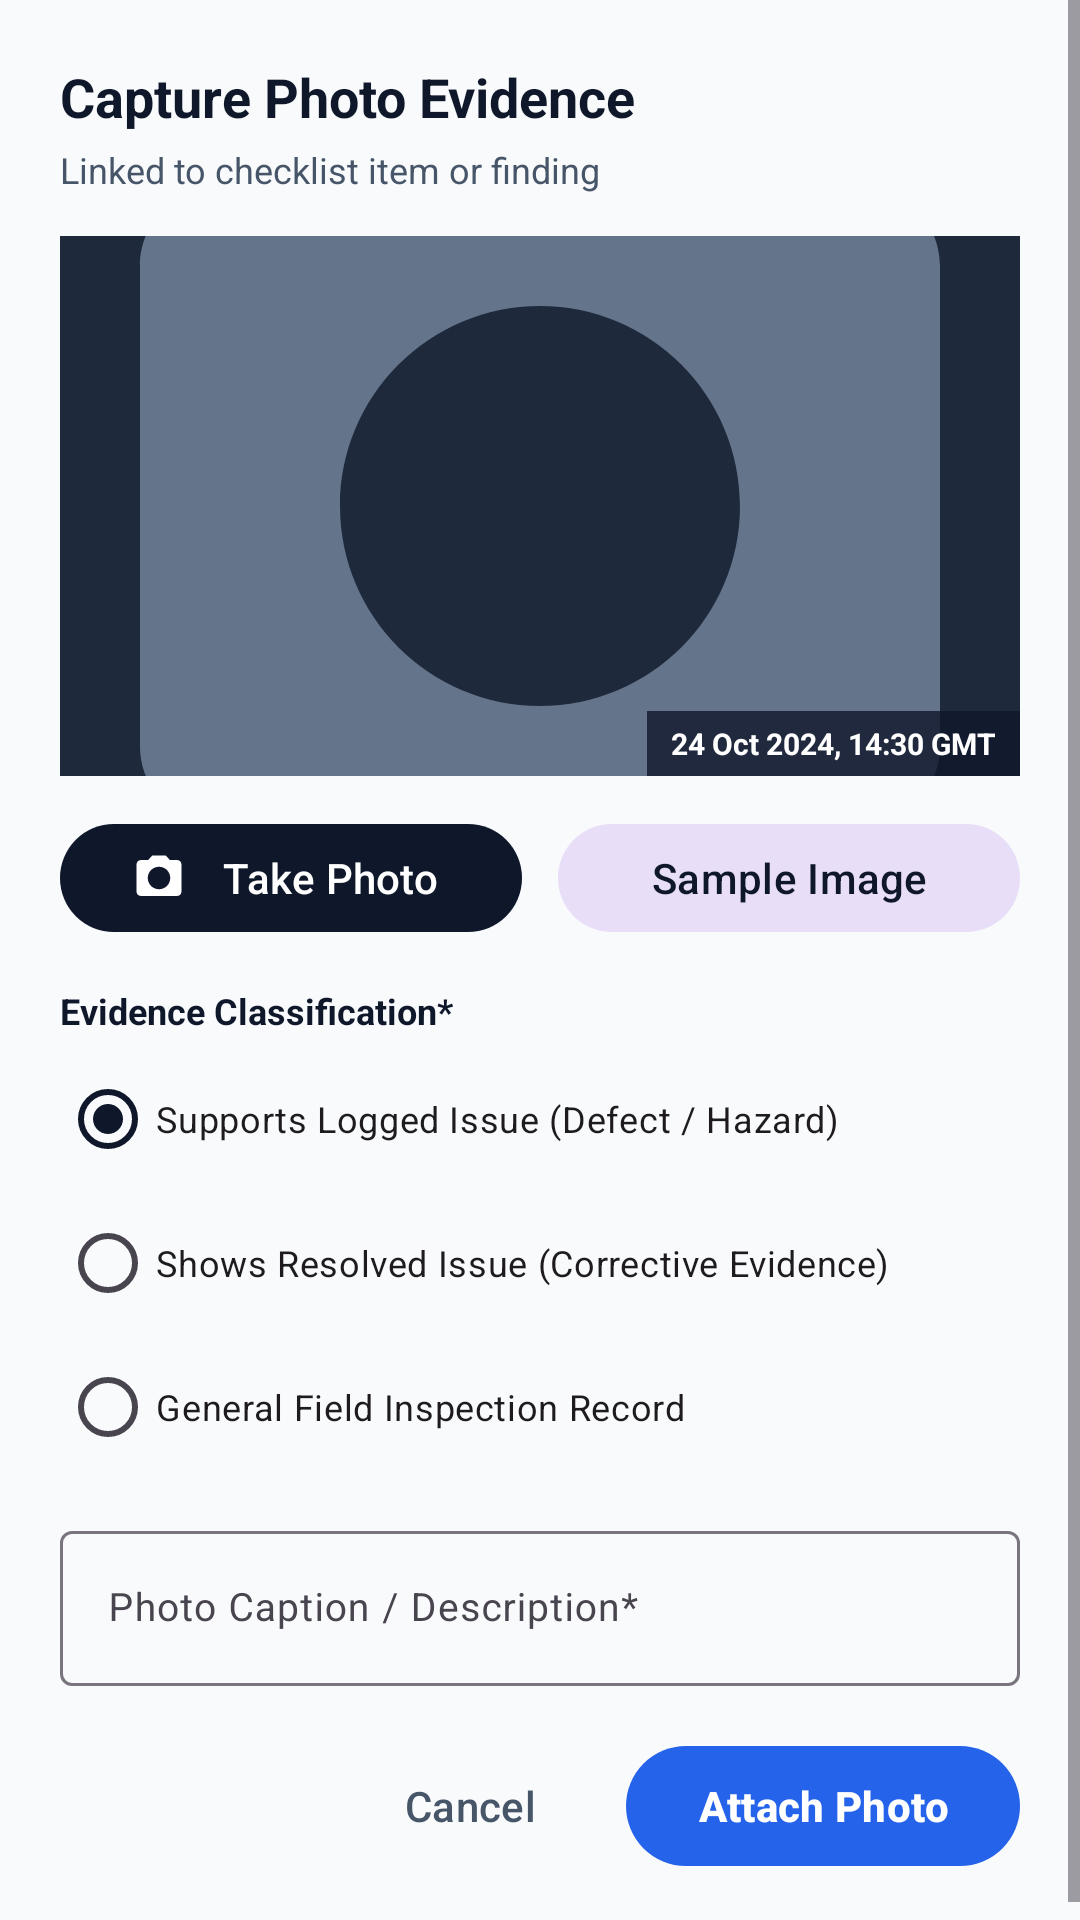

Reconstruct the res/layout file that produces this screen, plus the resources it refers to.
<!-- AndroidManifest.xml: application theme Theme.PhySec -->
<!-- res/layout/dialog_capture_photo.xml -->
<?xml version="1.0" encoding="utf-8"?>
<ScrollView xmlns:android="http://schemas.android.com/apk/res/android"
    xmlns:app="http://schemas.android.com/apk/res-auto"
    android:layout_width="match_parent"
    android:layout_height="wrap_content">

    <LinearLayout
        android:layout_width="match_parent"
        android:layout_height="wrap_content"
        android:orientation="vertical"
        android:padding="20dp">

        <TextView
            android:layout_width="wrap_content"
            android:layout_height="wrap_content"
            android:text="Capture Photo Evidence"
            android:textColor="@color/text_primary"
            android:textSize="18sp"
            android:textStyle="bold"
            android:layout_marginBottom="4dp" />

        <TextView
            android:id="@+id/tvPhotoItemLinked"
            android:layout_width="wrap_content"
            android:layout_height="wrap_content"
            android:text="Linked to checklist item or finding"
            android:textColor="@color/text_secondary"
            android:textSize="12sp"
            android:layout_marginBottom="14dp" />

        
        <FrameLayout
            android:layout_width="match_parent"
            android:layout_height="180dp"
            android:background="#1E293B"
            android:layout_marginBottom="12dp">

            <ImageView
                android:id="@+id/ivPhotoPreview"
                android:layout_width="match_parent"
                android:layout_height="match_parent"
                android:scaleType="centerCrop"
                android:src="@drawable/ic_camera"
                app:tint="#64748B" />

            <TextView
                android:id="@+id/tvPhotoTimestampStamp"
                android:layout_width="wrap_content"
                android:layout_height="wrap_content"
                android:layout_gravity="bottom|end"
                android:background="#CC0F172A"
                android:paddingHorizontal="8dp"
                android:paddingVertical="4dp"
                android:text="24 Oct 2024, 14:30 GMT"
                android:textColor="@color/white"
                android:textSize="10sp"
                android:textStyle="bold" />
        </FrameLayout>

        
        <LinearLayout
            android:layout_width="match_parent"
            android:layout_height="wrap_content"
            android:orientation="horizontal"
            android:layout_marginBottom="14dp">

            <com.google.android.material.button.MaterialButton
                android:id="@+id/btnTriggerCamera"
                android:layout_width="0dp"
                android:layout_height="44dp"
                android:layout_weight="1"
                android:text="Take Photo"
                android:textColor="@color/white"
                app:backgroundTint="@color/navy_900"
                app:icon="@drawable/ic_camera"
                app:iconTint="@color/white"
                android:layout_marginEnd="6dp" />

            <com.google.android.material.button.MaterialButton
                android:id="@+id/btnPickSamplePhoto"
                style="@style/Widget.Material3.Button.TonalButton"
                android:layout_width="0dp"
                android:layout_height="44dp"
                android:layout_weight="1"
                android:text="Sample Image"
                android:textColor="@color/navy_900"
                android:layout_marginStart="6dp" />
        </LinearLayout>

        
        <TextView
            android:layout_width="wrap_content"
            android:layout_height="wrap_content"
            android:text="Evidence Classification*"
            android:textColor="@color/text_primary"
            android:textSize="12sp"
            android:textStyle="bold"
            android:layout_marginBottom="4dp" />

        <RadioGroup
            android:id="@+id/rgEvidenceType"
            android:layout_width="match_parent"
            android:layout_height="wrap_content"
            android:orientation="vertical"
            android:layout_marginBottom="12dp">

            <RadioButton
                android:id="@+id/rbSupportsIssue"
                android:layout_width="match_parent"
                android:layout_height="wrap_content"
                android:checked="true"
                android:text="Supports Logged Issue (Defect / Hazard)"
                android:textSize="12sp" />

            <RadioButton
                android:id="@+id/rbShowsResolved"
                android:layout_width="match_parent"
                android:layout_height="wrap_content"
                android:text="Shows Resolved Issue (Corrective Evidence)"
                android:textSize="12sp" />

            <RadioButton
                android:id="@+id/rbGeneralEvidence"
                android:layout_width="match_parent"
                android:layout_height="wrap_content"
                android:text="General Field Inspection Record"
                android:textSize="12sp" />
        </RadioGroup>

        
        <com.google.android.material.textfield.TextInputLayout
            style="@style/Widget.Material3.TextInputLayout.OutlinedBox"
            android:layout_width="match_parent"
            android:layout_height="wrap_content"
            android:hint="Photo Caption / Description*"
            android:layout_marginBottom="16dp">

            <com.google.android.material.textfield.TextInputEditText
                android:id="@+id/etPhotoCaption"
                android:layout_width="match_parent"
                android:layout_height="wrap_content"
                android:inputType="text"
                android:textSize="13sp" />
        </com.google.android.material.textfield.TextInputLayout>

        
        <LinearLayout
            android:layout_width="match_parent"
            android:layout_height="wrap_content"
            android:orientation="horizontal"
            android:gravity="end">

            <com.google.android.material.button.MaterialButton
                android:id="@+id/btnCancelPhoto"
                style="@style/Widget.Material3.Button.TextButton"
                android:layout_width="wrap_content"
                android:layout_height="wrap_content"
                android:text="Cancel"
                android:textColor="@color/text_secondary"
                android:layout_marginEnd="8dp" />

            <com.google.android.material.button.MaterialButton
                android:id="@+id/btnSavePhoto"
                android:layout_width="wrap_content"
                android:layout_height="wrap_content"
                android:text="Attach Photo"
                android:textColor="@color/white"
                android:textStyle="bold"
                app:backgroundTint="@color/blue_600" />
        </LinearLayout>
    </LinearLayout>
</ScrollView>
<!-- resources referenced by this layout -->
<resources>
  <color name="blue_600">#2563EB</color>
  <color name="navy_900">#0F172A</color>
  <color name="text_primary">#0F172A</color>
  <color name="text_secondary">#475569</color>
  <color name="white">#FFFFFFFF</color>
  <!-- drawable ic_camera (drawable) -->
  <vector xmlns:android="http://schemas.android.com/apk/res/android"
      android:width="24dp"
      android:height="24dp"
      android:viewportWidth="24"
      android:viewportHeight="24">
    <path
        android:fillColor="@color/navy_900"
        android:pathData="M9,2L7.17,4H4c-1.1,0 -2,0.9 -2,2v12c0,1.1 0.9,2 2,2h16c1.1,0 2,-0.9 2,-2V6c0,-1.1 -0.9,-2 -2,-2h-3.17L15,2H9zM12,17c-2.76,0 -5,-2.24 -5,-5s2.24,-5 5,-5 5,2.24 5,5 -2.24,5 -5,5z"/>
  </vector>
  <style name="Theme.PhySec" parent="Base.Theme.PhySec" />
  <style name="Base.Theme.PhySec" parent="Theme.Material3.DayNight.NoActionBar">
          <item name="colorPrimary">@color/navy_900</item>
          <item name="colorOnPrimary">@color/white</item>
          <item name="colorSecondary">@color/blue_600</item>
          <item name="colorOnSecondary">@color/white</item>
          <item name="colorTertiary">@color/teal_600</item>
          <item name="android:windowBackground">@color/background_light</item>
          <item name="android:statusBarColor">@color/navy_900</item>
          <item name="android:windowLightStatusBar">false</item>
      </style>
  <color name="teal_600">#0D9488</color>
  <color name="background_light">#F8FAFC</color>
</resources>
